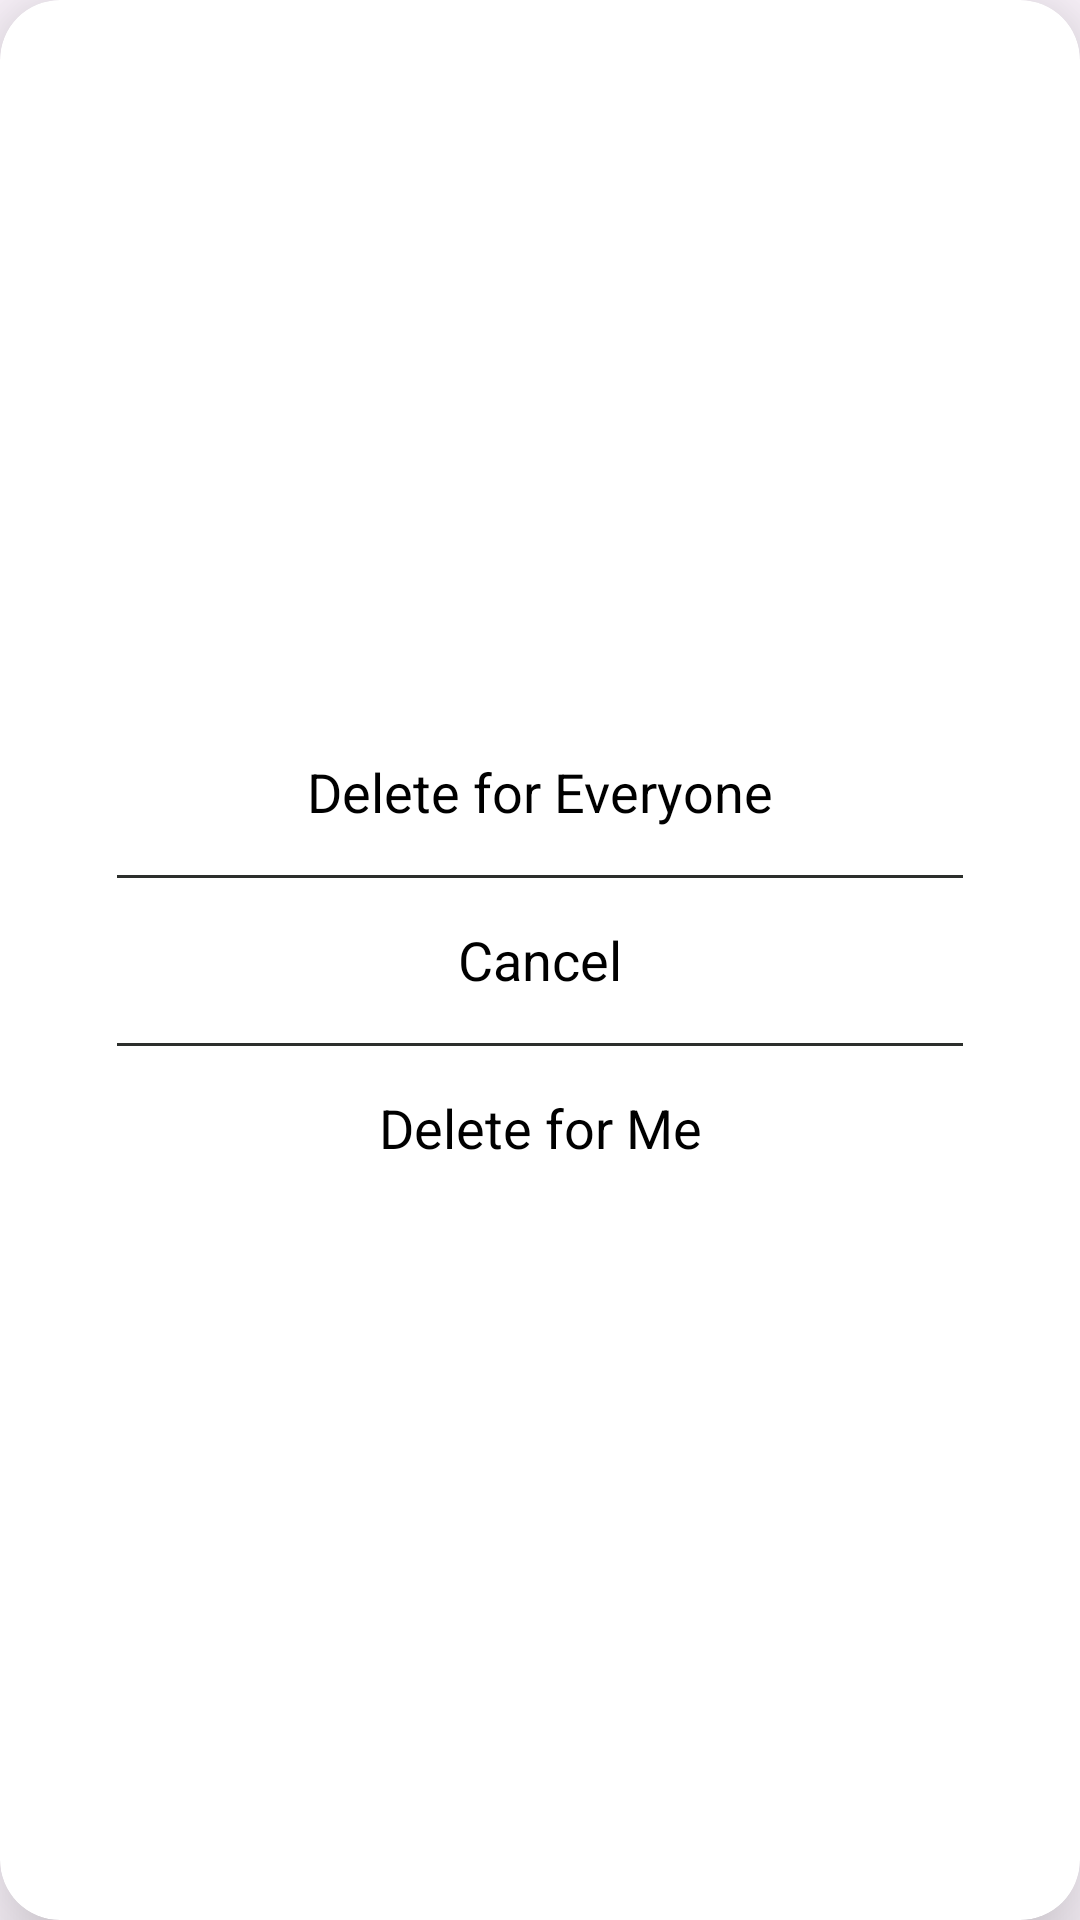

Reconstruct the res/layout file that produces this screen, plus the resources it refers to.
<!-- AndroidManifest.xml: application theme Theme.UbiNex -->
<!-- res/layout/delete_options_layout.xml -->
<?xml version="1.0" encoding="utf-8"?>
<androidx.cardview.widget.CardView xmlns:android="http://schemas.android.com/apk/res/android"
    xmlns:app="http://schemas.android.com/apk/res-auto"
    xmlns:tools="http://schemas.android.com/tools"
    android:layout_width="wrap_content"
    app:cardCornerRadius="20dp"
    app:cardElevation="20dp"
    android:elevation="10dp"
    android:layout_gravity="center"
    android:layout_height="wrap_content">

    <androidx.constraintlayout.widget.ConstraintLayout
        android:layout_width="wrap_content"
        android:layout_height="wrap_content"
        android:layout_gravity="center">

        <TextView
            android:id="@+id/del_every"
            android:layout_width="250dp"
            android:layout_height="40dp"
            android:layout_marginStart="16dp"
            android:layout_marginTop="16dp"
            android:layout_marginEnd="16dp"
            android:background="@drawable/edt_material_background"
            android:gravity="center"
            android:text="Delete for Everyone"
            android:textColor="@color/black"
            android:textSize="18sp"
            app:layout_constraintEnd_toEndOf="parent"
            app:layout_constraintStart_toStartOf="parent"
            app:layout_constraintTop_toTopOf="parent" />

        <TextView
            android:id="@+id/cancel"
            android:layout_width="250dp"
            android:layout_height="40dp"
            android:layout_marginStart="16dp"
            android:layout_marginTop="16dp"
            android:layout_marginEnd="16dp"
            android:background="@drawable/edt_material_background"
            android:gravity="center"
            android:text="Cancel"
            android:textColor="@color/black"
            android:textSize="18sp"
            app:layout_constraintEnd_toEndOf="parent"
            app:layout_constraintStart_toStartOf="parent"
            app:layout_constraintTop_toBottomOf="@id/del_every" />

        <TextView
            android:id="@+id/del_for_me"
            android:layout_width="250dp"
            android:layout_height="40dp"
            android:layout_marginStart="16dp"
            android:layout_marginTop="16dp"
            android:layout_marginEnd="16dp"
            android:layout_marginBottom="16dp"
            android:background="@drawable/edt_material_background"
            android:gravity="center"
            android:text="Delete for Me"
            android:textColor="@color/black"
            android:textSize="18sp"
            app:layout_constraintBottom_toBottomOf="parent"
            app:layout_constraintEnd_toEndOf="parent"
            app:layout_constraintStart_toStartOf="parent"
            app:layout_constraintTop_toBottomOf="@id/cancel" />

        <View
            android:id="@+id/divider"
            android:layout_width="0dp"
            android:layout_height="1dp"
            android:background="@color/black_visible"
            app:layout_constraintBottom_toTopOf="@+id/cancel"
            app:layout_constraintEnd_toEndOf="parent"
            app:layout_constraintStart_toStartOf="parent"
            app:layout_constraintTop_toBottomOf="@+id/del_every" />

        <View
            android:id="@+id/divider2"
            android:layout_width="0dp"
            android:layout_height="1dp"
            android:background="@color/black_visible"
            app:layout_constraintBottom_toTopOf="@+id/del_for_me"
            app:layout_constraintEnd_toEndOf="parent"
            app:layout_constraintStart_toStartOf="parent"
            app:layout_constraintTop_toBottomOf="@+id/cancel" />

    </androidx.constraintlayout.widget.ConstraintLayout>

</androidx.cardview.widget.CardView>
<!-- resources referenced by this layout -->
<resources>
  <color name="black">#FF000000</color>
  <color name="black_visible">#2C2F2C</color>
  <style name="Theme.UbiNex" parent="Base.Theme.UbiNex" />
  <style name="Base.Theme.UbiNex" parent="Theme.Material3.DayNight.NoActionBar">
          
          
      </style>
</resources>
